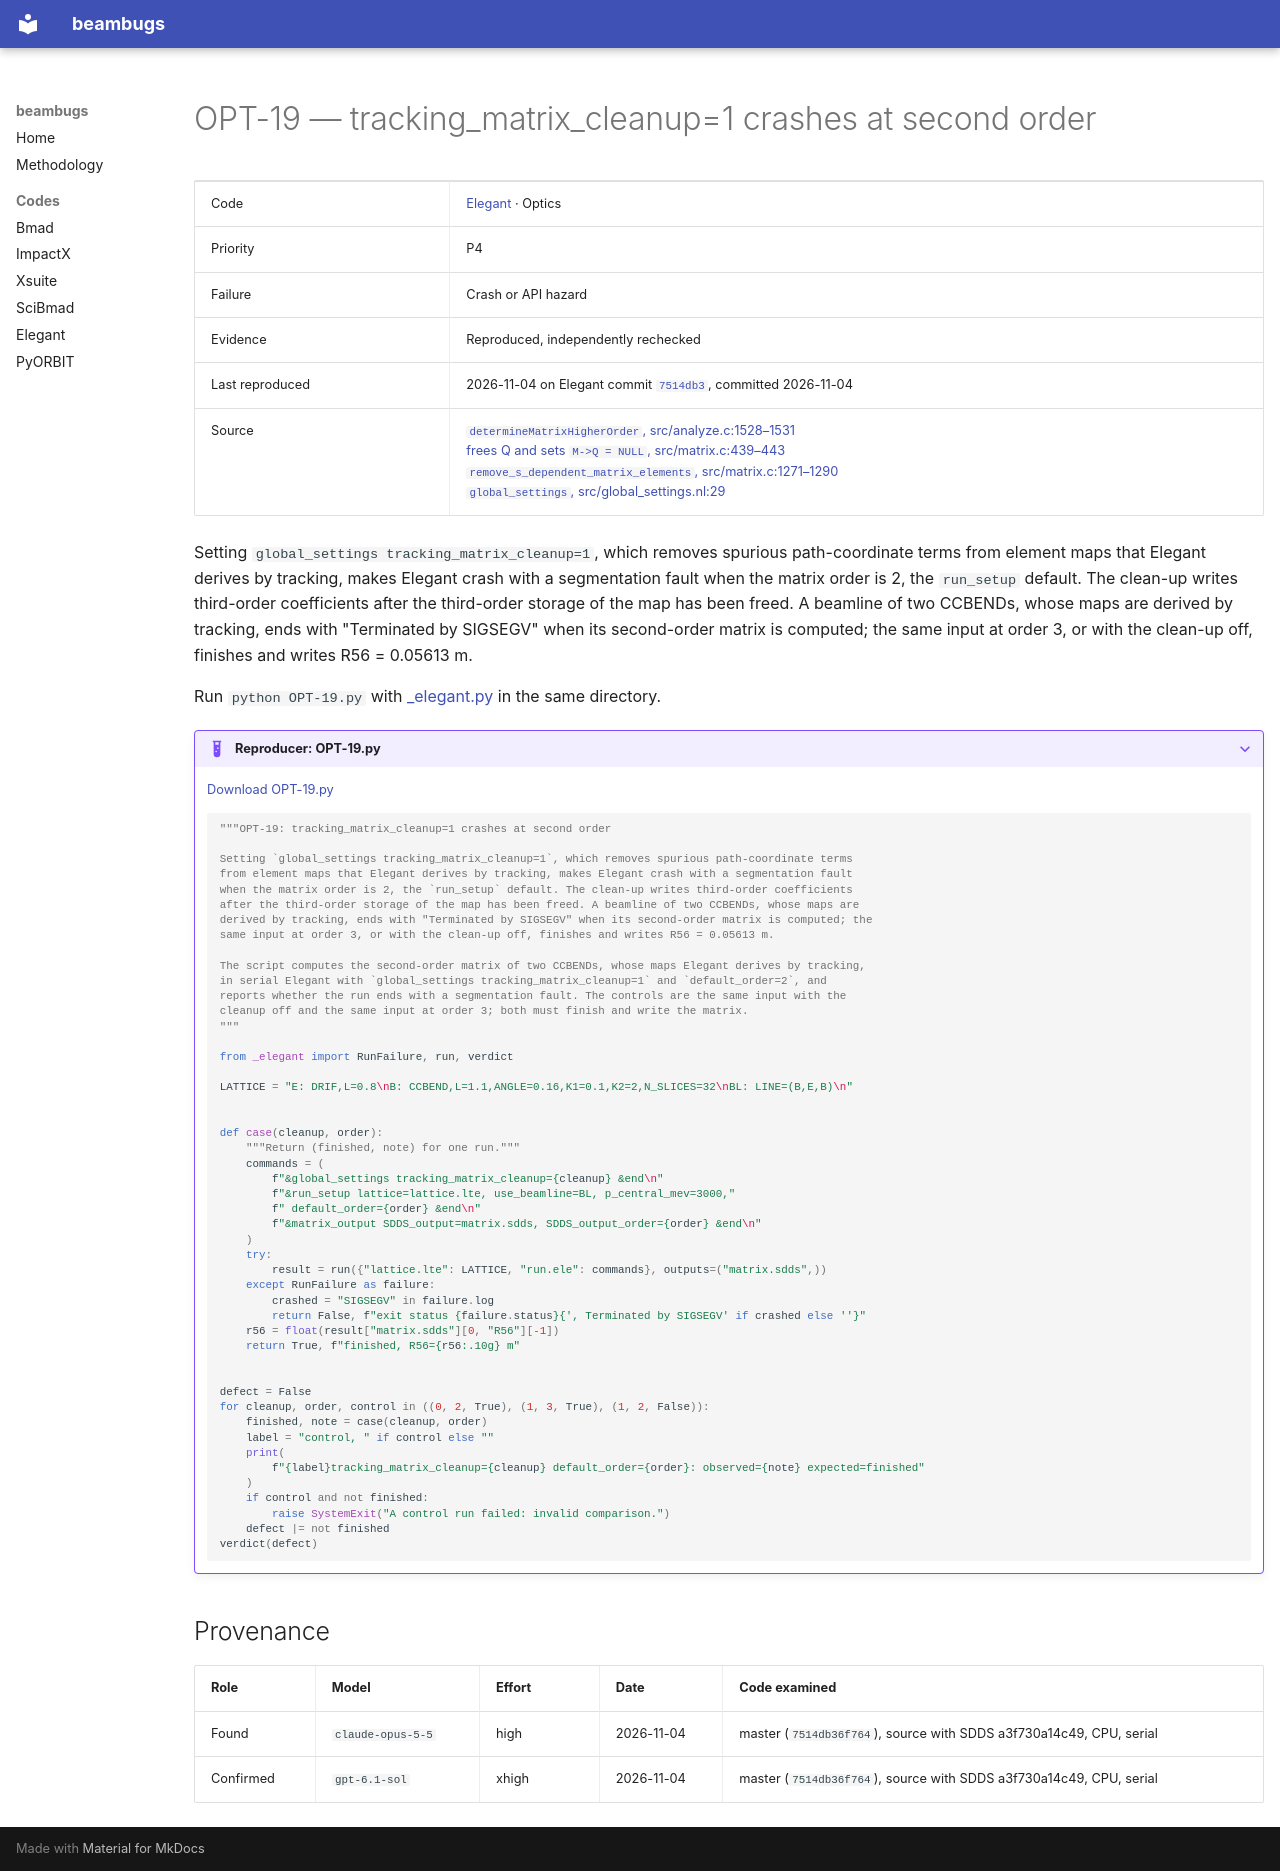

repository: nikitakuklev/beambugs · page: elegant/OPT-19/index.html · generator: mkdocs

---
title: "OPT-19: tracking_matrix_cleanup=1 crashes at second order"
hide:
  - toc
---

# OPT-19 — tracking_matrix_cleanup=1 crashes at second order

| | |
|---|---|
| Code | [Elegant](../index.md) · Optics |
| Priority | P4 |
| Failure | Crash or API hazard |
| Evidence | Reproduced, independently rechecked |
| Last reproduced | 2026-11-04 on Elegant commit [`7514db3`](https://github.com/rtsoliday/elegant/commit/7514db36f764), committed 2026-11-04 |
| Source | [`determineMatrixHigherOrder`, src/analyze.c:1528–1531](https://github.com/rtsoliday/elegant/blob/0355dd6aca12c861971fbf8f3ae78a0ded991734/src/analyze.c#L1528-L1531)<br>[frees Q and sets `M->Q = NULL`, src/matrix.c:439–443](https://github.com/rtsoliday/elegant/blob/0355dd6aca12c861971fbf8f3ae78a0ded991734/src/matrix.c#L439-L443)<br>[`remove_s_dependent_matrix_elements`, src/matrix.c:1271–1290](https://github.com/rtsoliday/elegant/blob/0355dd6aca12c861971fbf8f3ae78a0ded991734/src/matrix.c#L1271-L1290)<br>[`global_settings`, src/global_settings.nl:29](https://github.com/rtsoliday/elegant/blob/0355dd6aca12c861971fbf8f3ae78a0ded991734/src/global_settings.nl#L29) |

Setting `global_settings tracking_matrix_cleanup=1`, which removes spurious path-coordinate terms from element maps that Elegant derives by tracking, makes Elegant crash with a segmentation fault when the matrix order is 2, the `run_setup` default. The clean-up writes third-order coefficients after the third-order storage of the map has been freed. A beamline of two CCBENDs, whose maps are derived by tracking, ends with "Terminated by SIGSEGV" when its second-order matrix is computed; the same input at order 3, or with the clean-up off, finishes and writes R56 = 0.05613 m.

Run `python OPT-19.py` with [_elegant.py](../helpers/_elegant.py) in the same directory.

??? example "Reproducer: OPT-19.py"

    [Download OPT-19.py](OPT-19.py)

    ```python
    """OPT-19: tracking_matrix_cleanup=1 crashes at second order

    Setting `global_settings tracking_matrix_cleanup=1`, which removes spurious path-coordinate terms
    from element maps that Elegant derives by tracking, makes Elegant crash with a segmentation fault
    when the matrix order is 2, the `run_setup` default. The clean-up writes third-order coefficients
    after the third-order storage of the map has been freed. A beamline of two CCBENDs, whose maps are
    derived by tracking, ends with "Terminated by SIGSEGV" when its second-order matrix is computed; the
    same input at order 3, or with the clean-up off, finishes and writes R56 = 0.05613 m.

    The script computes the second-order matrix of two CCBENDs, whose maps Elegant derives by tracking,
    in serial Elegant with `global_settings tracking_matrix_cleanup=1` and `default_order=2`, and
    reports whether the run ends with a segmentation fault. The controls are the same input with the
    cleanup off and the same input at order 3; both must finish and write the matrix.
    """

    from _elegant import RunFailure, run, verdict

    LATTICE = "E: DRIF,L=0.8\nB: CCBEND,L=1.1,ANGLE=0.16,K1=0.1,K2=2,N_SLICES=32\nBL: LINE=(B,E,B)\n"


    def case(cleanup, order):
        """Return (finished, note) for one run."""
        commands = (
            f"&global_settings tracking_matrix_cleanup={cleanup} &end\n"
            f"&run_setup lattice=lattice.lte, use_beamline=BL, p_central_mev=3000,"
            f" default_order={order} &end\n"
            f"&matrix_output SDDS_output=matrix.sdds, SDDS_output_order={order} &end\n"
        )
        try:
            result = run({"lattice.lte": LATTICE, "run.ele": commands}, outputs=("matrix.sdds",))
        except RunFailure as failure:
            crashed = "SIGSEGV" in failure.log
            return False, f"exit status {failure.status}{', Terminated by SIGSEGV' if crashed else ''}"
        r56 = float(result["matrix.sdds"][0, "R56"][-1])
        return True, f"finished, R56={r56:.10g} m"


    defect = False
    for cleanup, order, control in ((0, 2, True), (1, 3, True), (1, 2, False)):
        finished, note = case(cleanup, order)
        label = "control, " if control else ""
        print(
            f"{label}tracking_matrix_cleanup={cleanup} default_order={order}: observed={note} expected=finished"
        )
        if control and not finished:
            raise SystemExit("A control run failed: invalid comparison.")
        defect |= not finished
    verdict(defect)

    ```

## Provenance

| Role | Model | Effort | Date | Code examined |
|---|---|---|---|---|
| Found | <span class="bb-nowrap">`claude-opus-5-5`</span> | high | <span class="bb-nowrap">2026-11-04</span> | master (`7514db36f764`), source with SDDS a3f730a14c49, CPU, serial |
| Confirmed | <span class="bb-nowrap">`gpt-6.1-sol`</span> | xhigh | <span class="bb-nowrap">2026-11-04</span> | master (`7514db36f764`), source with SDDS a3f730a14c49, CPU, serial |
